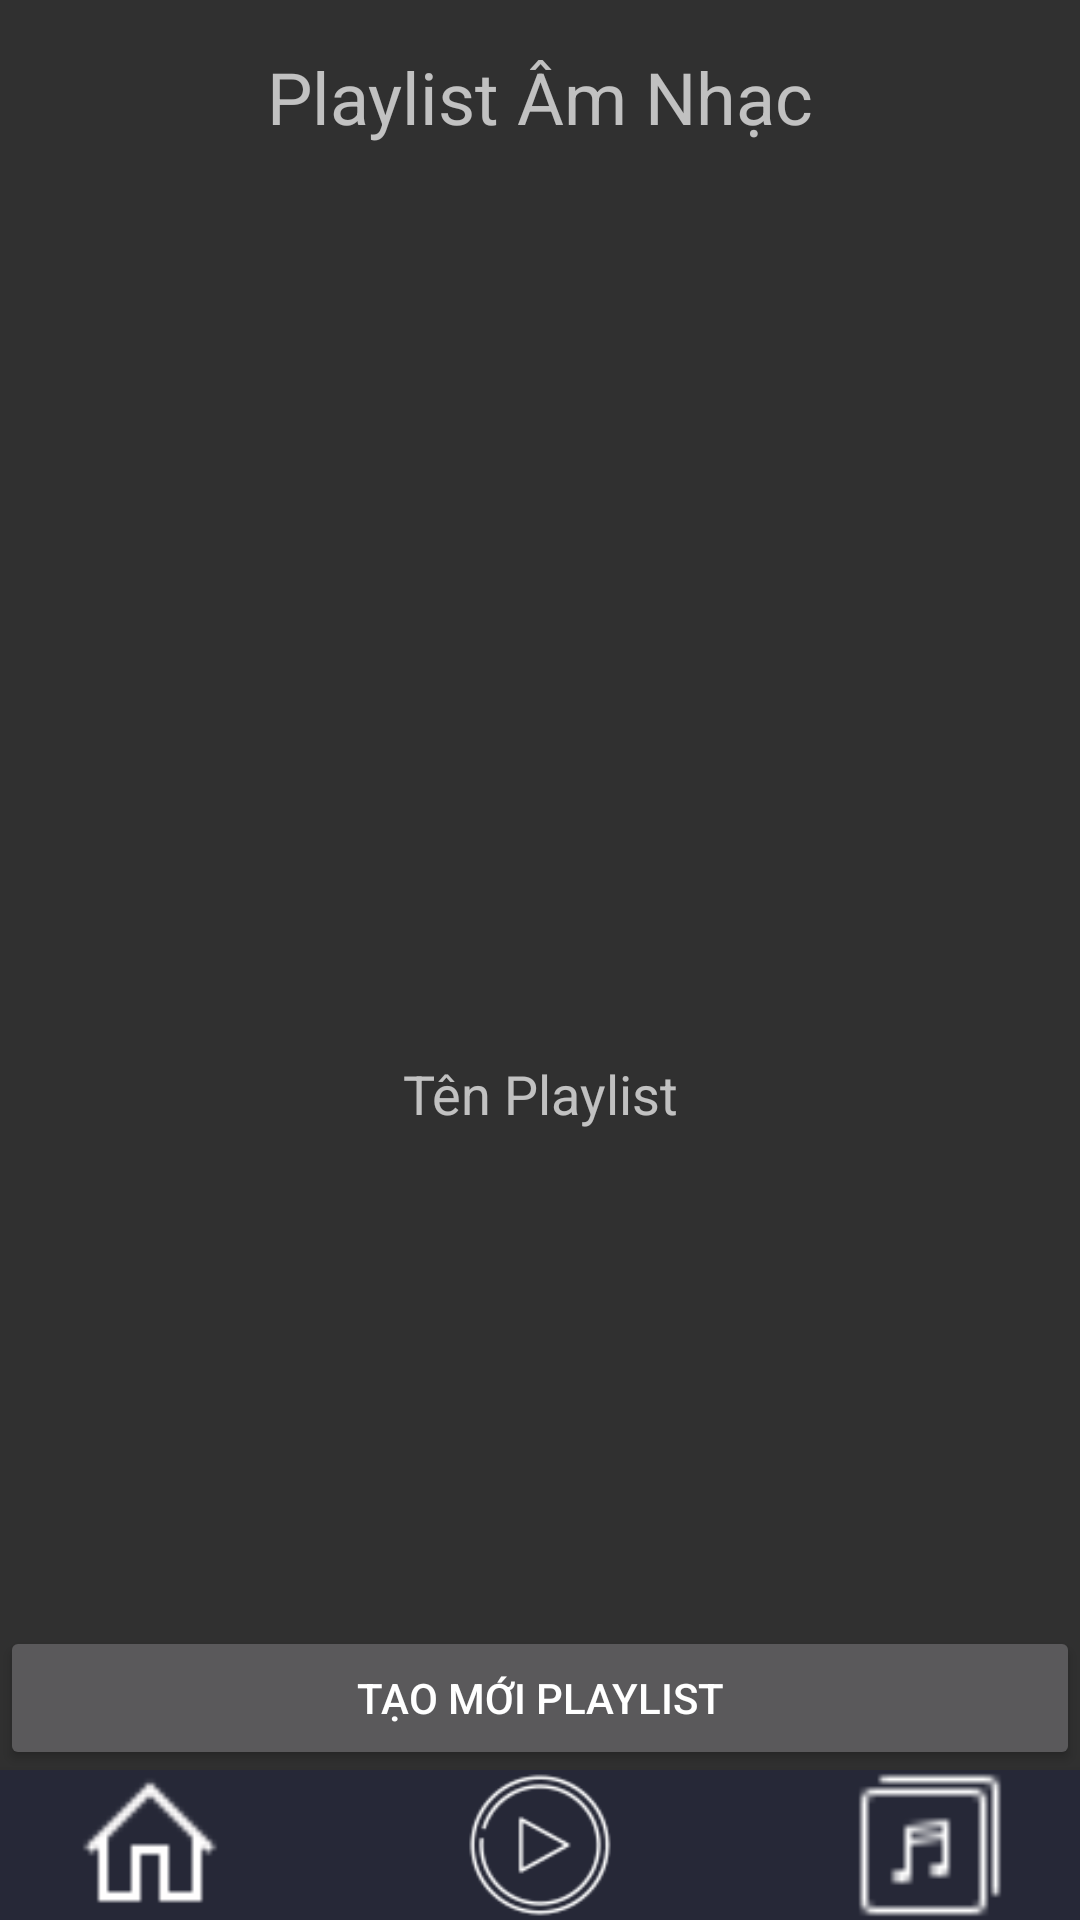

Write the Android layout XML for this screen, with the resource values it uses.
<!-- AndroidManifest.xml: application theme Theme.Design.NoActionBar -->
<!-- res/layout/music_playlist.xml -->
<?xml version="1.0" encoding="utf-8"?>
<LinearLayout
    xmlns:android="http://schemas.android.com/apk/res/android"
    xmlns:tools="http://schemas.android.com/tools"
    android:layout_width="match_parent"
    android:layout_height="match_parent"
    android:orientation="vertical"
    >
    <TextView
        android:id="@+id/title"
        android:layout_width="match_parent"
        android:layout_height="wrap_content"
        android:text="Playlist Âm Nhạc"
        android:textSize="24sp"
        android:gravity="center"
        android:padding="16dp"
        />

    <ImageView
        android:id="@+id/album"
        android:layout_width="256dp"
        android:layout_height="256dp"
        android:src="@drawable/album"
        android:scaleType="centerCrop"
        android:layout_gravity="center_horizontal"
        android:layout_marginTop="16dp"
        />

    <TextView
        android:id="@+id/playlist_name"
        android:layout_width="match_parent"
        android:layout_height="wrap_content"
        android:text="Tên Playlist"
        android:textSize="18sp"
        android:gravity="center"
        android:padding="16dp"
        />

    <ListView
        android:id="@+id/listsongs"
        android:layout_width="match_parent"
        android:layout_height="wrap_content"
        android:dividerHeight="1dp"
        android:padding="16dp"
        tools:ignore="TouchTargetSizeCheck"
        android:layout_weight="4"/>

    
    <Button
        android:id="@+id/new_playlist"
        android:layout_width="match_parent"
        android:layout_height="wrap_content"
        android:text="Tạo Mới Playlist"
        />
    <include layout="@layout/toolbar_layout"
        />

</LinearLayout>
<!-- res/layout/toolbar_layout.xml (included above) -->
<?xml version="1.0" encoding="utf-8"?>
<LinearLayout xmlns:android="http://schemas.android.com/apk/res/android"
    xmlns:tools="http://schemas.android.com/tools"
    android:id="@+id/toolbar"
    android:layout_width="fill_parent"
    android:layout_height="50dp"
    android:background="#262837"
    android:contentInsetStart="0dp"
    android:contentInsetEnd="0dp"
    android:elevation="4dp"
    android:gravity="center"
    android:orientation="horizontal">

    <Button
        android:id="@+id/home_btn"
        android:layout_width="50dp"
        android:layout_height="50dp"
        android:layout_gravity="center_vertical"
        android:background="@drawable/icons8home32"
        android:onClick="homeClicked"
        tools:ignore="SpeakableTextPresentCheck" />

    <Button
        android:id="@+id/play_btn"
        android:layout_width="50dp"
        android:layout_height="50dp"
        android:layout_gravity="center_vertical"
        android:layout_marginLeft="80dp"
        android:layout_marginRight="80dp"
        android:background="@drawable/icons8play64"
        android:onClick="playClicked"
        tools:ignore="SpeakableTextPresentCheck" />

    <Button
        android:id="@+id/album_btn"
        android:layout_width="50dp"
        android:layout_height="50dp"
        android:layout_gravity="center"
        android:background="@drawable/icons8album24"
        android:onClick="albumClicked"
        tools:ignore="SpeakableTextPresentCheck" />


</LinearLayout>
<!-- resources referenced by this layout -->
<resources>
  <!-- drawable icons8album24: png bitmap (drawable, 254 bytes) -->
  <!-- drawable icons8home32: png bitmap (drawable, 278 bytes) -->
  <!-- drawable icons8play64: png bitmap (drawable, 2333 bytes) -->
</resources>
